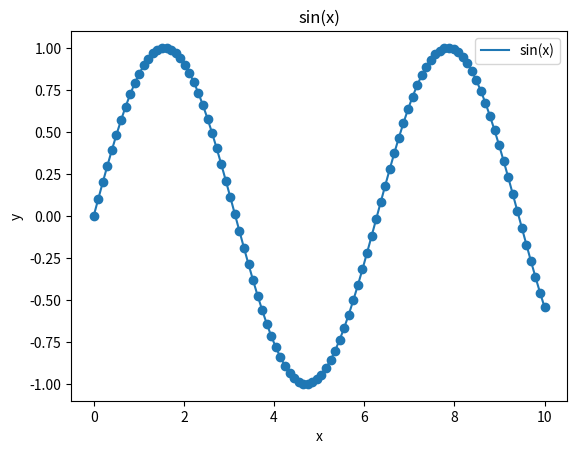

Python code for this plot:


import numpy as np
import pandas as pd
import matplotlib.pyplot as plt

array2d = np.array([[1, 2, 3], [4, 5, 6], [7, 8, 9]])
print(array2d[1,0])
print(array2d[1,:])
print(array2d[:,1])

array1d = np.array([1, 2, 3, 4, 5, 6, 7, 8, 9])
print(array1d)
zeros_array = np.zeros((3,3))
print(zeros_array)

zeroslike_array = np.zeros(array1d.shape)
print(zeroslike_array)

oneslike_array = np.ones(array2d.shape)
print(oneslike_array)

random_array = np.random.rand(3,3)
print(random_array)

random_numbers = np.random.rand(5)
print(random_numbers)

random_integers = np.random.randint(low=1, high=100, size=5)
print(random_integers)

data = {
    "Name": ["Alice", "Bob", "Charlie"],
    "Age": [25, 30, 35]
}

df = pd.DataFrame(data)
print(df)

a= [['Ania',24],['Michał',9],['Darek',40],['Ania',24],['Michał',9],['Darek',40]]
df_a = pd.DataFrame(a)
print(df_a)

df_a.columns = ["Name", "Age"]
print(df_a)

df_a['Nowa kolumna'] = 1
print(df_a)

df_a = df_a.drop(columns=['Nowa kolumna'])
print(df_a)

print(df_a.head())
print(df_a.describe())

x = np.linspace(0, 10, 100) #Creates an array of evenly spaced numbers from start to stop (inclusive), with a total of num numbers.
y = np.sin(x)
plt.plot(x,y,label='sin(x)')
plt.xlabel('x')
plt.ylabel('y')
plt.title('sin(x)')
plt.legend()
plt.show()

plt.scatter(x,y,label='scatter')